Dataset: data (GitHub, Nans29/Object-Detection). Classes: book, comb, cup, glasses, mouse, pen, remote, scissors.

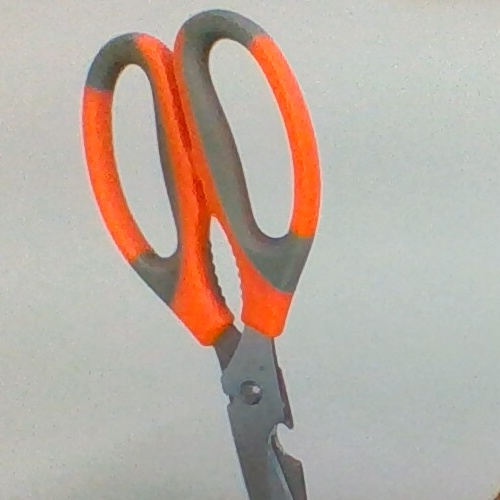
Label: scissors

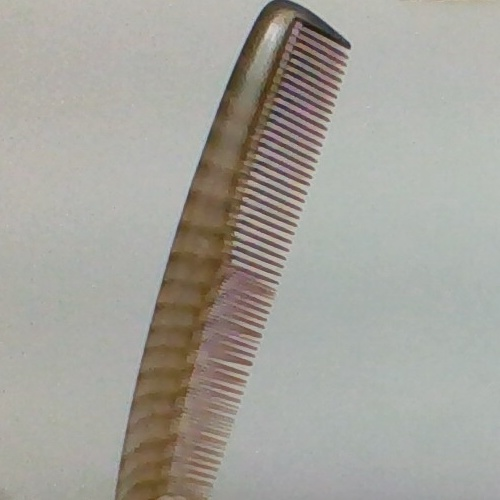
Label: comb

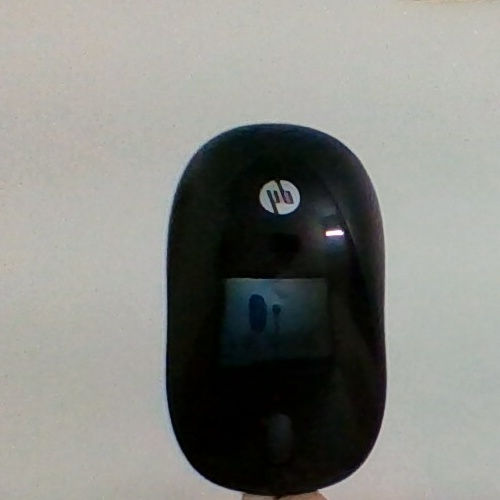
Label: mouse

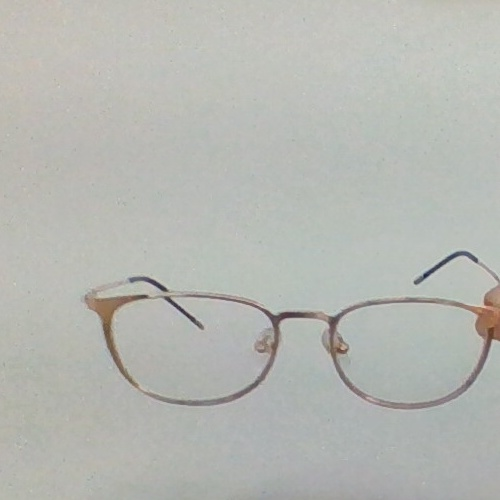
Label: glasses

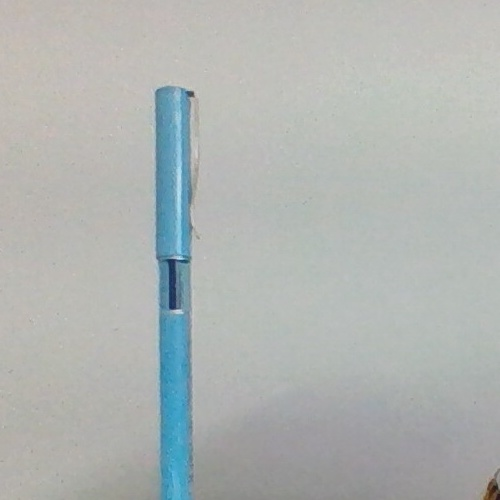
Label: pen

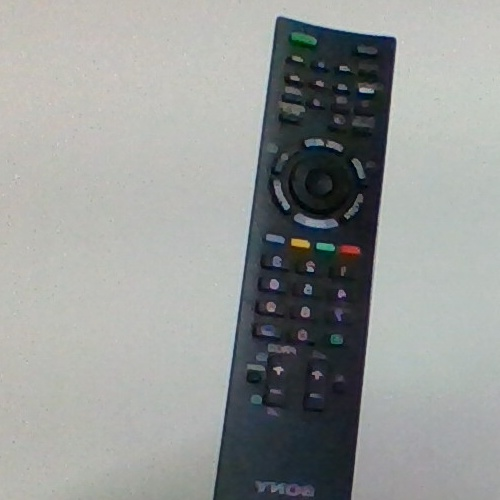
Label: remote
